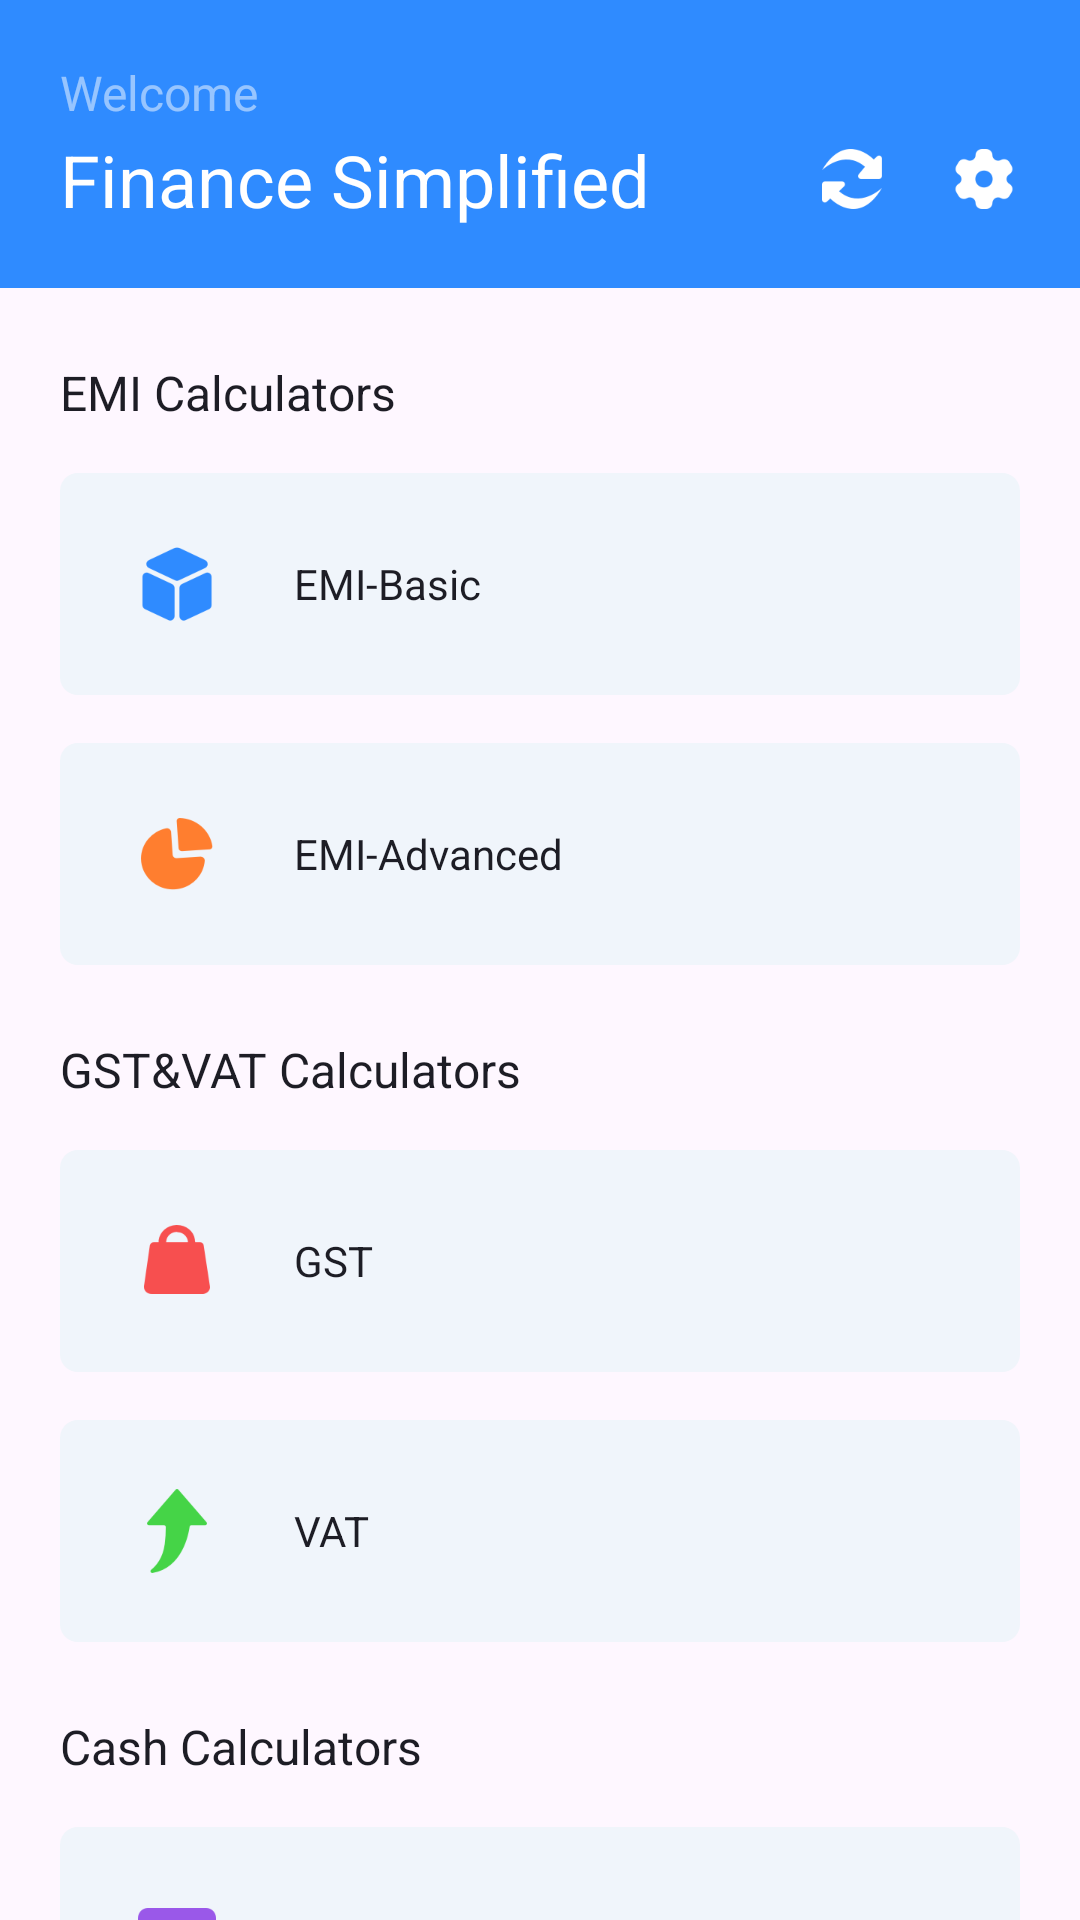

Layout XML and referenced resources for this Android screen:
<!-- AndroidManifest.xml: application theme Theme.Count -->
<!-- res/layout/activity_main.xml -->
<?xml version="1.0" encoding="utf-8"?>
<androidx.appcompat.widget.LinearLayoutCompat xmlns:android="http://schemas.android.com/apk/res/android"
    xmlns:app="http://schemas.android.com/apk/res-auto"
    xmlns:tools="http://schemas.android.com/tools"
    android:orientation="vertical"
    android:layout_width="match_parent"
    android:layout_height="match_parent"
    tools:context=".ui.MainActivity">

    <androidx.appcompat.widget.LinearLayoutCompat
        android:layout_width="match_parent"
        android:layout_height="wrap_content"
        android:padding="20dp"
        android:background="@color/ff2f8bff"
        android:orientation="vertical">

        <androidx.appcompat.widget.AppCompatTextView
            android:layout_width="wrap_content"
            android:layout_height="wrap_content"
            android:textColor="@color/white50"
            android:textSize="16sp"
            android:text="@string/welcome"/>

        <androidx.appcompat.widget.LinearLayoutCompat
            android:layout_width="match_parent"
            android:layout_height="wrap_content"
            android:gravity="center_vertical"
            android:layout_marginTop="2dp"
            android:orientation="horizontal">

            <androidx.appcompat.widget.AppCompatTextView
                android:layout_width="wrap_content"
                android:layout_height="wrap_content"
                android:layout_weight="1"
                android:textColor="@color/white"
                android:textSize="24sp"
                android:text="@string/app_name"/>

            <androidx.appcompat.widget.AppCompatImageView
                android:id="@+id/main_open"
                android:layout_width="wrap_content"
                android:layout_height="wrap_content"
                android:src="@mipmap/up"/>

            <androidx.appcompat.widget.AppCompatImageView
                android:id="@+id/main_set"
                android:layout_width="wrap_content"
                android:layout_height="wrap_content"
                android:layout_marginStart="20dp"
                android:src="@mipmap/main_set"/>

        </androidx.appcompat.widget.LinearLayoutCompat>

    </androidx.appcompat.widget.LinearLayoutCompat>

    <androidx.core.widget.NestedScrollView
        android:layout_width="match_parent"
        android:layout_height="match_parent"
        android:fillViewport="true"
        android:scrollbars="none"
        android:overScrollMode="never">

        <androidx.appcompat.widget.LinearLayoutCompat
            android:layout_width="match_parent"
            android:layout_height="match_parent"
            android:layout_marginBottom="20dp"
            android:paddingStart="20dp"
            android:paddingEnd="20dp"
            android:orientation="vertical">

            <androidx.appcompat.widget.AppCompatTextView
                android:layout_width="wrap_content"
                android:layout_height="wrap_content"
                app:fontFamily="@font/poppins_bold"
                android:layout_marginTop="24dp"
                android:textColor="@color/ff1d1d25"
                android:textSize="16sp"
                android:text="@string/emi_calculators"/>

            <androidx.appcompat.widget.AppCompatTextView
                android:id="@+id/main_basic"
                android:layout_width="match_parent"
                android:layout_height="74dp"
                android:layout_marginTop="16dp"
                app:fontFamily="@font/poppins_regular"
                android:background="@drawable/shape_main_item"
                android:paddingStart="24dp"
                android:paddingEnd="24dp"
                android:drawablePadding="24dp"
                android:drawableStart="@mipmap/icon1"
                android:textColor="@color/ff1d1d25"
                android:textSize="14sp"
                android:text="@string/emi_basic"
                android:gravity="center_vertical"/>

            <androidx.appcompat.widget.AppCompatTextView
                android:id="@+id/main_advanced"
                android:layout_width="match_parent"
                android:layout_height="74dp"
                android:layout_marginTop="16dp"
                app:fontFamily="@font/poppins_regular"
                android:background="@drawable/shape_main_item"
                android:paddingStart="24dp"
                android:paddingEnd="24dp"
                android:drawablePadding="24dp"
                android:drawableStart="@mipmap/icon2"
                android:textColor="@color/ff1d1d25"
                android:textSize="14sp"
                android:text="@string/emi_advanced"
                android:gravity="center_vertical"/>

            <androidx.appcompat.widget.AppCompatTextView
                android:layout_width="wrap_content"
                android:layout_height="wrap_content"
                app:fontFamily="@font/poppins_bold"
                android:layout_marginTop="24dp"
                android:textColor="@color/ff1d1d25"
                android:textSize="16sp"
                android:text="@string/gst_amp_vat_calculators"/>

            <androidx.appcompat.widget.AppCompatTextView
                android:id="@+id/main_gst"
                android:layout_width="match_parent"
                android:layout_height="74dp"
                android:layout_marginTop="16dp"
                app:fontFamily="@font/poppins_regular"
                android:background="@drawable/shape_main_item"
                android:paddingStart="24dp"
                android:paddingEnd="24dp"
                android:drawablePadding="24dp"
                android:drawableStart="@mipmap/icon3"
                android:textColor="@color/ff1d1d25"
                android:textSize="14sp"
                android:text="@string/gst"
                android:gravity="center_vertical"/>

            <androidx.appcompat.widget.AppCompatTextView
                android:id="@+id/main_vat"
                android:layout_width="match_parent"
                android:layout_height="74dp"
                android:layout_marginTop="16dp"
                app:fontFamily="@font/poppins_regular"
                android:background="@drawable/shape_main_item"
                android:paddingStart="24dp"
                android:paddingEnd="24dp"
                android:drawablePadding="24dp"
                android:drawableStart="@mipmap/icon4"
                android:textColor="@color/ff1d1d25"
                android:textSize="14sp"
                android:text="@string/vat"
                android:gravity="center_vertical"/>

            <androidx.appcompat.widget.AppCompatTextView
                android:layout_width="wrap_content"
                android:layout_height="wrap_content"
                app:fontFamily="@font/poppins_bold"
                android:layout_marginTop="24dp"
                android:textColor="@color/ff1d1d25"
                android:textSize="16sp"
                android:text="@string/cash_calculators"/>

            <androidx.appcompat.widget.AppCompatTextView
                android:id="@+id/main_cash"
                android:layout_width="match_parent"
                android:layout_height="74dp"
                android:layout_marginTop="16dp"
                app:fontFamily="@font/poppins_regular"
                android:background="@drawable/shape_main_item"
                android:paddingStart="24dp"
                android:paddingEnd="24dp"
                android:drawablePadding="24dp"
                android:drawableStart="@mipmap/icon5"
                android:textColor="@color/ff1d1d25"
                android:textSize="14sp"
                android:text="@string/cash"
                android:gravity="center_vertical"/>

            <androidx.appcompat.widget.AppCompatTextView
                android:id="@+id/main_privacy"
                android:layout_width="wrap_content"
                android:layout_height="wrap_content"
                android:layout_gravity="center_horizontal"
                android:layout_marginTop="20dp"
                android:text="@string/privacy_policy"/>

        </androidx.appcompat.widget.LinearLayoutCompat>

    </androidx.core.widget.NestedScrollView>

</androidx.appcompat.widget.LinearLayoutCompat>
<!-- resources referenced by this layout -->
<resources>
  <color name="ff1d1d25">#FF1D1D25</color>
  <color name="ff2f8bff">#FF2F8BFF</color>
  <color name="white">#FFFFFFFF</color>
  <color name="white50">#80FFFFFF</color>
  <!-- drawable shape_main_item (drawable) -->
  <?xml version="1.0" encoding="utf-8"?>
  <shape xmlns:android="http://schemas.android.com/apk/res/android">
      <corners android:radius="6dp"/>
      <solid android:color="@color/fff0f5fb"/>
  </shape>
  <!-- mipmap icon1: png bitmap (mipmap-xxhdpi, 2822 bytes) -->
  <!-- mipmap icon2: png bitmap (mipmap-xxhdpi, 2974 bytes) -->
  <!-- mipmap icon3: png bitmap (mipmap-xxhdpi, 2468 bytes) -->
  <!-- mipmap icon4: png bitmap (mipmap-xxhdpi, 2669 bytes) -->
  <!-- mipmap icon5: png bitmap (mipmap-xxhdpi, 1680 bytes) -->
  <!-- mipmap main_set: png bitmap (mipmap-xxhdpi, 2101 bytes) -->
  <!-- mipmap up: png bitmap (mipmap-xxhdpi, 1989 bytes) -->
  <string name="app_name">Finance Simplified</string>
  <string name="cash">Cash</string>
  <string name="cash_calculators">Cash Calculators</string>
  <string name="emi_advanced">EMI-Advanced</string>
  <string name="emi_basic">EMI-Basic</string>
  <string name="emi_calculators">EMI Calculators</string>
  <string name="gst">GST</string>
  <string name="gst_amp_vat_calculators">GST&amp;VAT Calculators</string>
  <string name="vat">VAT</string>
  <string name="welcome">Welcome</string>
  <style name="Theme.Count" parent="Base.Theme.Count" />
  <color name="fff0f5fb">#FFF0F5FB</color>
  <style name="Base.Theme.Count" parent="Theme.Material3.DayNight.NoActionBar">
          
           <item name="colorPrimary">@color/transparent</item>
          <item name="colorPrimaryContainer">@color/transparent</item>
      </style>
  <color name="transparent">#00000000</color>
</resources>
